Dataset: skripsi (GitHub, dedihkurnia/skripsi). Classes: gymnocalycium mihanovichii var. filadelfiense, p.leninghausii cv. albispina, Coryphantha laui, Coryphantha laui 22, Echinopsis peruviana, Gymnocalycium baldianum, Gymnocalycium mihanovichii, Mammillaria spinosissima f r, Opuntia microdasys, Parodia leninghausii, Parodia leungsi, Parodia leninghausii albispina.

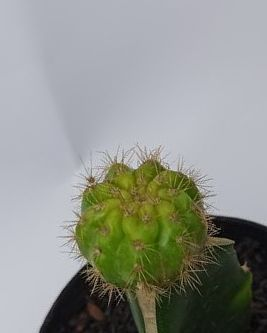
Label: Gymnocalycium mihanovichii

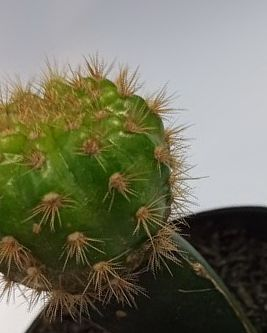
Label: gymnocalycium mihanovichii var. filadelfiense

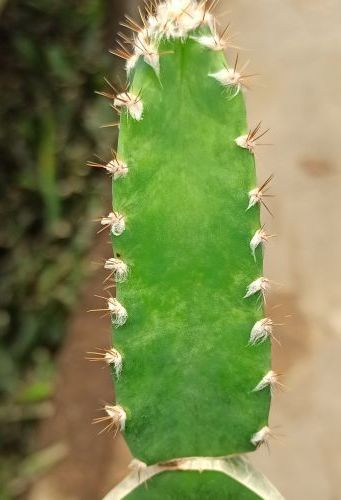
Label: Echinopsis peruviana

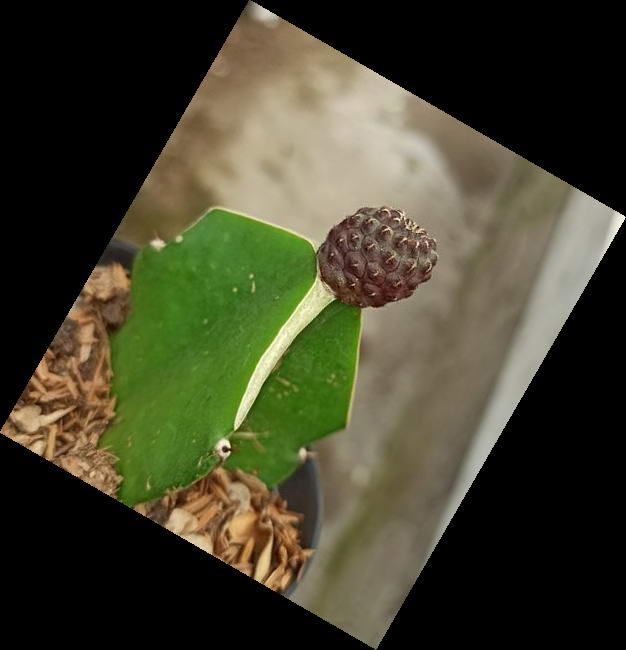
Label: Coryphantha laui

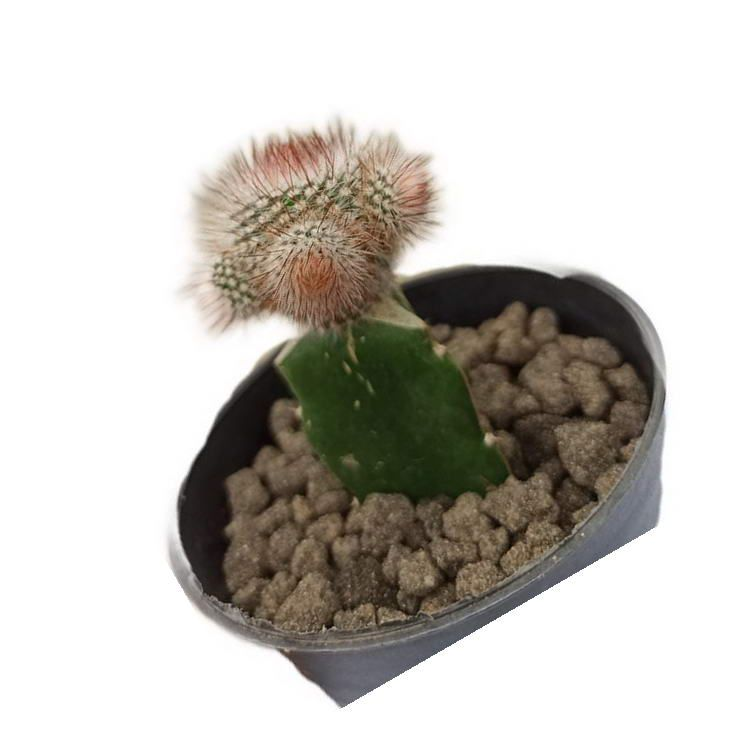
Label: Mammillaria spinosissima f r

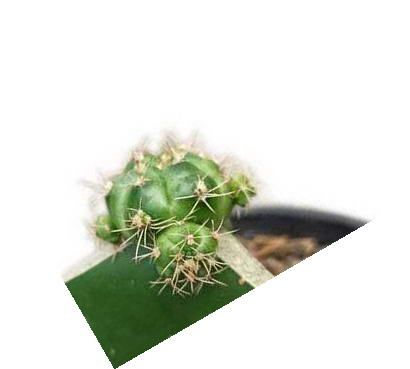
Label: Gymnocalycium baldianum
